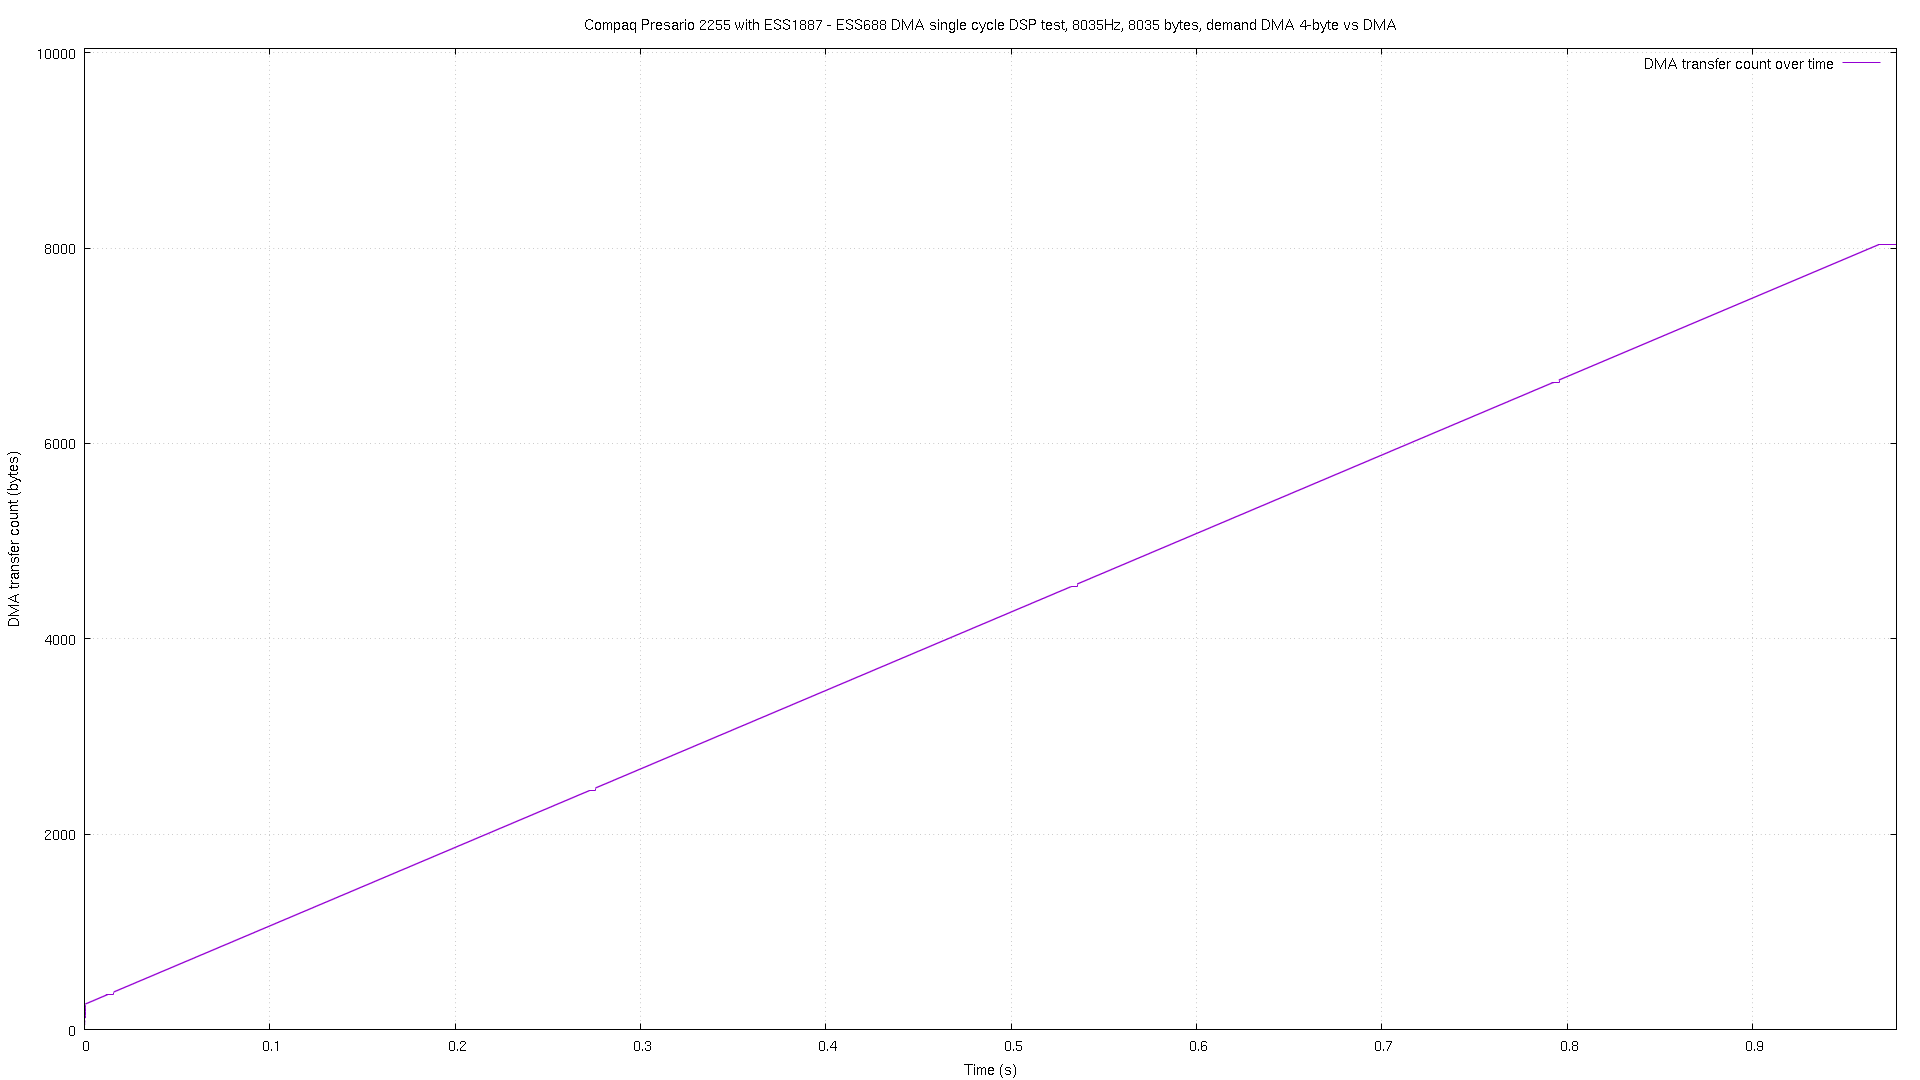

Source data for this figure (header and first rows):
# pos, time
4, 2.6e-05
16, 5.3e-05
28, 8.2e-05
40, 0.000111
52, 0.000138
60, 0.000167
76, 0.000195
84, 0.000225
96, 0.000253
108, 0.000276
120, 0.000304
132, 0.000333
144, 0.000362
152, 0.000391
164, 0.000419
176, 0.000442
188, 0.00047
200, 0.000499
212, 0.000527
224, 0.000556
236, 0.000584
248, 0.000611
260, 0.000641
264, 0.00066
268, 0.001136
272, 0.001622
276, 0.002125
280, 0.002621
284, 0.003115
288, 0.003619
292, 0.004113
296, 0.004617
300, 0.005112
304, 0.005608
308, 0.00611
312, 0.006607
316, 0.0071
320, 0.007596
324, 0.008099
328, 0.008596
332, 0.009091
336, 0.009587
340, 0.01009
344, 0.01059
348, 0.01108
352, 0.01159
356, 0.01208
384, 0.01572
388, 0.01607
392, 0.01656
396, 0.01706
400, 0.01756
404, 0.01806
408, 0.01855
412, 0.01905
416, 0.01955
420, 0.02005
424, 0.02054
428, 0.02104
432, 0.02154
... 1,887 more rows
